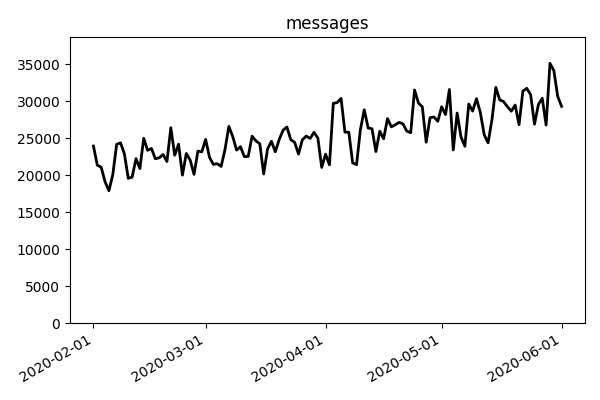

Values plotted in this chart, from the file beside it:
event_date, n_event
2020-02-01, 23925
2020-02-02, 21345
2020-02-03, 21065
2020-02-04, 19104
2020-02-05, 17891
2020-02-06, 20058
2020-02-07, 24160
2020-02-08, 24361
2020-02-09, 22870
2020-02-10, 19565
2020-02-11, 19724
2020-02-12, 22222
2020-02-13, 20885
2020-02-14, 24973
2020-02-15, 23350
2020-02-16, 23595
2020-02-17, 22215
2020-02-18, 22341
2020-02-19, 22787
2020-02-20, 21837
2020-02-21, 26403
2020-02-22, 22693
2020-02-23, 24179
2020-02-24, 20000
2020-02-25, 22930
2020-02-26, 22033
2020-02-27, 20101
2020-02-28, 23247
2020-02-29, 23140
2020-03-01, 24819
2020-03-02, 22393
2020-03-03, 21449
2020-03-04, 21548
2020-03-05, 21168
2020-03-06, 23450
2020-03-07, 26590
2020-03-08, 25210
2020-03-09, 23379
2020-03-10, 23844
2020-03-11, 22502
2020-03-12, 22516
2020-03-13, 25258
2020-03-14, 24628
2020-03-15, 24227
2020-03-16, 20149
2020-03-17, 23522
2020-03-18, 24574
2020-03-19, 23152
2020-03-20, 24787
2020-03-21, 26056
2020-03-22, 26504
2020-03-23, 24795
2020-03-24, 24425
2020-03-25, 22842
2020-03-26, 24772
2020-03-27, 25284
2020-03-28, 24945
2020-03-29, 25778
2020-03-30, 25013
2020-03-31, 21035
... 62 more rows
